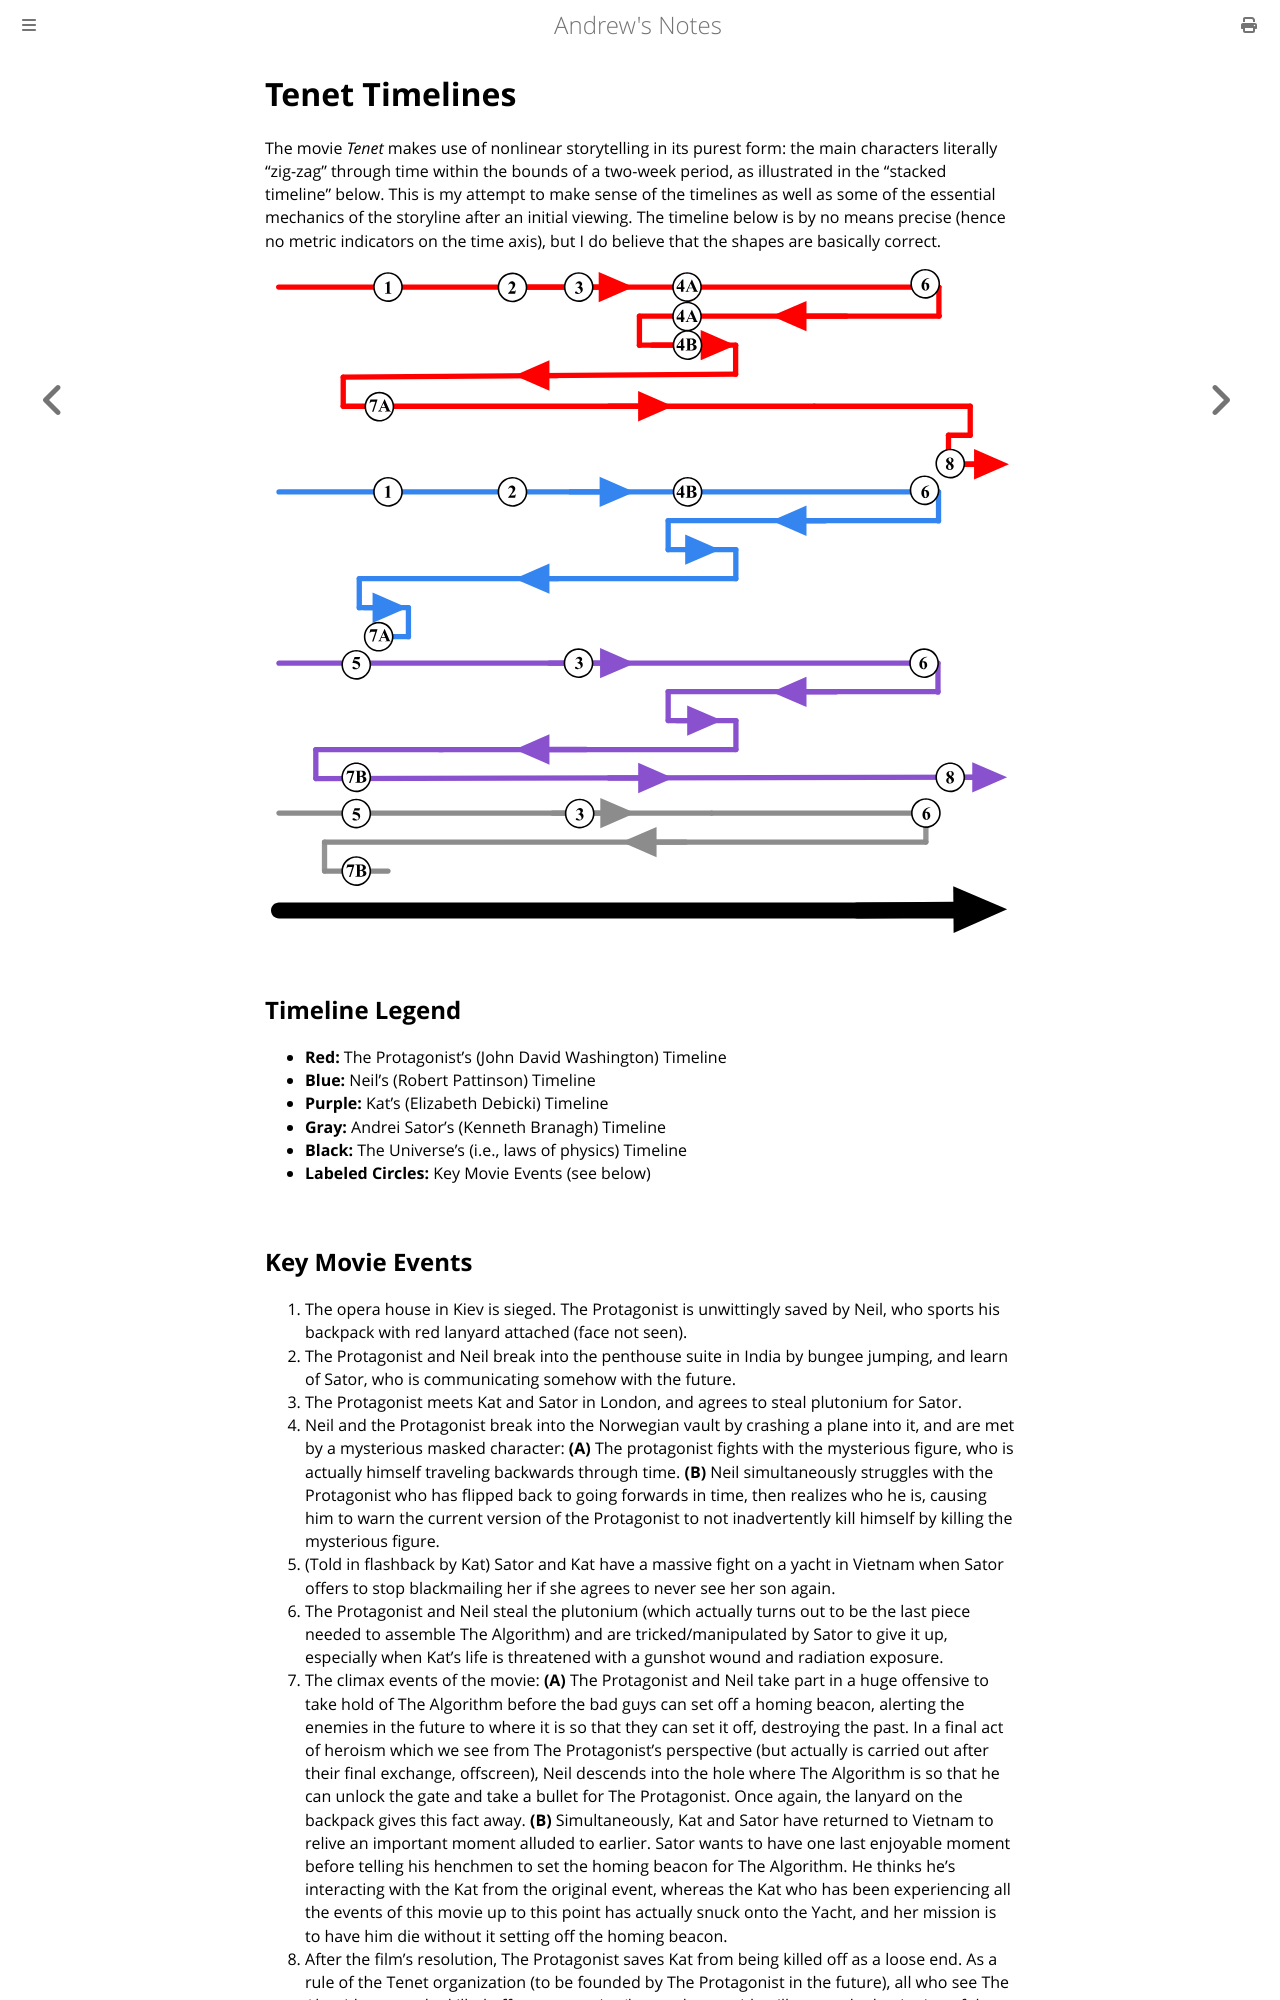

repository: goromal/notes · page: Random/Tenet_Timelines.html · generator: mdbook

# Tenet Timelines

The movie *Tenet* makes use of nonlinear storytelling in its purest form: the main characters literally “zig-zag” through time within the bounds of a two-week period, as illustrated in the “stacked timeline” below. This is my attempt to make sense of the timelines as well as some of the essential mechanics of the storyline after an initial viewing. The timeline below is by no means precise (hence no metric indicators on the time axis), but I do believe that the shapes are basically correct.

<img src="./img/tenet-timelines.svg" style="display: block; margin-left: auto; margin-right: auto;">

## Timeline Legend

  * **Red:** The Protagonist’s (John David Washington) Timeline
  * **Blue:** Neil’s (Robert Pattinson) Timeline
  * **Purple:** Kat’s (Elizabeth Debicki) Timeline
  * **Gray:** Andrei Sator’s (Kenneth Branagh) Timeline
  * **Black:** The Universe’s (i.e., laws of physics) Timeline
  * **Labeled Circles:** Key Movie Events (see below)

## Key Movie Events

  1. The opera house in Kiev is sieged. The Protagonist is unwittingly saved by Neil, who sports his backpack with red lanyard attached (face not seen).
  2. The Protagonist and Neil break into the penthouse suite in India by bungee jumping, and learn of Sator, who is communicating somehow with the future.
  3. The Protagonist meets Kat and Sator in London, and agrees to steal plutonium for Sator.
  4. Neil and the Protagonist break into the Norwegian vault by crashing a plane into it, and are met by a mysterious masked character: **(A)** The protagonist fights with the mysterious figure, who is actually himself traveling backwards through time. **(B)** Neil simultaneously struggles with the Protagonist who has flipped back to going forwards in time, then realizes who he is, causing him to warn the current version of the Protagonist to not inadvertently kill himself by killing the mysterious figure.
  5. (Told in flashback by Kat) Sator and Kat have a massive fight on a yacht in Vietnam when Sator offers to stop blackmailing her if she agrees to never see her son again.
  6. The Protagonist and Neil steal the plutonium (which actually turns out to be the last piece needed to assemble The Algorithm) and are tricked/manipulated by Sator to give it up, especially when Kat’s life is threatened with a gunshot wound and radiation exposure.
  7. The climax events of the movie: **(A)** The Protagonist and Neil take part in a huge offensive to take hold of The Algorithm before the bad guys can set off a homing beacon, alerting the enemies in the future to where it is so that they can set it off, destroying the past. In a final act of heroism which we see from The Protagonist’s perspective (but actually is carried out after their final exchange, offscreen), Neil descends into the hole where The Algorithm is so that he can unlock the gate and take a bullet for The Protagonist. Once again, the lanyard on the backpack gives this fact away. **(B)** Simultaneously, Kat and Sator have returned to Vietnam to relive an important moment alluded to earlier. Sator wants to have one last enjoyable moment before telling his henchmen to set the homing beacon for The Algorithm. He thinks he’s interacting with the Kat from the original event, whereas the Kat who has been experiencing all the events of this movie up to this point has actually snuck onto the Yacht, and her mission is to have him die without it setting off the homing beacon.
  8. After the film’s resolution, The Protagonist saves Kat from being killed off as a loose end. As a rule of the Tenet organization (to be founded by The Protagonist in the future), all who see The Algorithm must be killed off at some point (hence the cyanide pill test at the beginning of the movie for those who would be admitted to the program—they need to demonstrate that they are willing to die for a good cause) so that they can’t be interrogated in the future and reveal the location of The Algorithm in the past. The Protagonist violates his own organization’s rules by saving her, and the two of them become the only main characters to live beyond the events of the movie.
